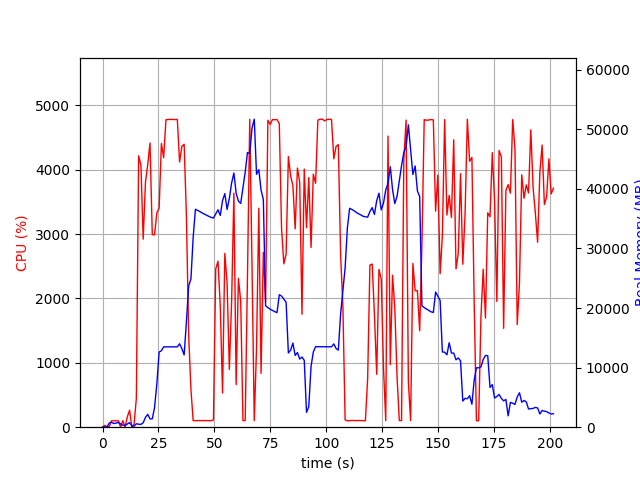

The data file committed next to this chart (first rows):
elapsed_time, nproc, cpu, mem_real, mem_virtual
4.1484832763671875e-05, 1, 0.0, 9.73, 3186
1.006, 2, 28.8, 48.37, 159.1
2.014, 2, 2.0, 53.59, 164
3.021, 4, 10.9, 698.2, 2377
4.028, 6, 100.2, 830.7, 3326
5.036, 3, 99.3, 605.1, 1991
6.043, 3, 100.3, 707.7, 2087
7.05, 3, 99.2, 793.2, 2199
8.058, 5, 3.0, 554.6, 2429
9.066, 3, 101.2, 341.8, 1621
10.07, 3, 1.0, 282.7, 1578
11.08, 4, 160.9, 524, 2207
12.09, 7, 263.4, 777.4, 2886
13.1, 4, 2.0, 243.2, 1775
14.11, 1, 48.5, 172.2, 933.2
15.12, 1, 448.1, 572.4, 4751
16.14, 1, 4216, 503.5, 4765
17.16, 1, 4070, 467.6, 4781
18.17, 1, 2921, 746.7, 5365
19.19, 1, 3806, 1647, 6645
20.21, 1, 4079, 2161, 8189
21.23, 1, 4413, 1397, 8189
22.24, 1, 2991, 1405, 8701
23.25, 1, 2990, 3289, 10525
24.3, 1, 3331, 7337, 15655
25.31, 1, 3403, 12611, 29505
26.32, 1, 4407, 12837, 29505
27.33, 1, 4186, 13485, 29505
28.35, 1, 4775, 13485, 29505
29.37, 1, 4781, 13485, 29505
30.39, 1, 4781, 13485, 29505
31.41, 1, 4779, 13485, 29505
32.42, 1, 4779, 13485, 29505
33.44, 1, 4779, 13485, 29505
34.46, 1, 4119, 13997, 29505
35.47, 1, 4362, 13202, 29505
36.49, 1, 4396, 12123, 31305
37.51, 1, 3272, 17735, 45173
38.52, 1, 1424, 23731, 45173
39.53, 1, 585.2, 24860, 65653
40.54, 1, 101.3, 31915, 65653
41.54, 1, 102.3, 36583, 65653
42.55, 1, 103.2, 36387, 65653
43.56, 1, 103.2, 36170, 65653
44.57, 1, 102.2, 35962, 65653
45.57, 1, 103.3, 35758, 65653
46.58, 1, 102.3, 35570, 65653
47.59, 1, 101.3, 35380, 65653
48.6, 1, 101.2, 35206, 65653
49.6, 1, 113.3, 35112, 65653
50.61, 1, 2459, 35802, 65653
51.63, 1, 2579, 36487, 65653
52.66, 1, 1880, 35552, 65653
53.66, 1, 531.2, 38045, 65653
54.69, 1, 2700, 39212, 65653
55.7, 1, 2235, 36547, 65653
56.71, 1, 898.0, 38417, 90229
57.72, 1, 1945, 40992, 90229
58.74, 1, 3635, 42664, 90229
59.75, 1, 661.8, 39279, 90229
... 140 more rows
